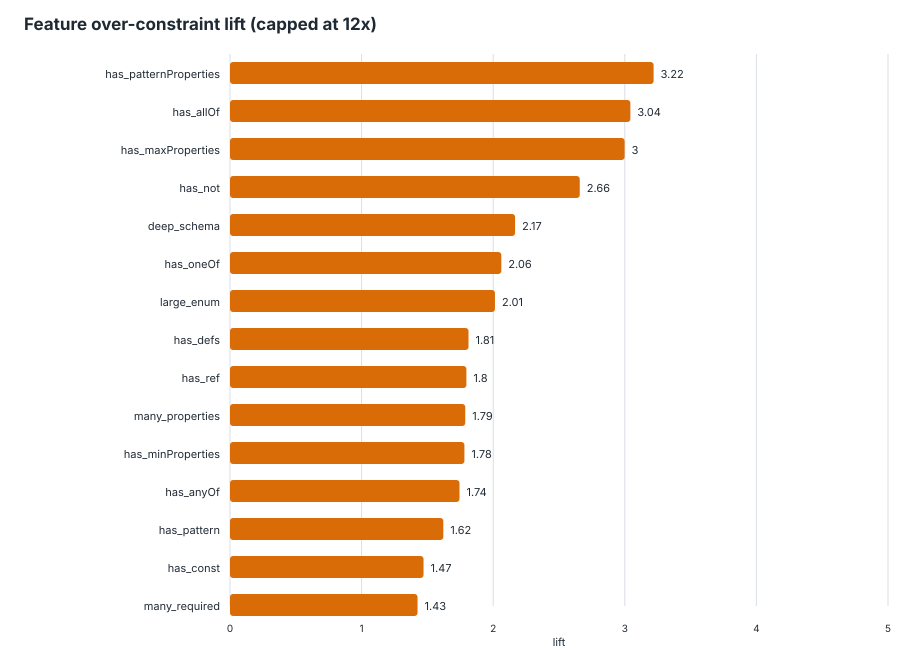

The table this chart was drawn from, first rows:
feature, schemas_with_feature, schemas_without_feature, over_with_feature, over_without_feature, over_denominator_with, over_denominator_without, over_rate_with, over_rate_without, lift, delta, support, global_over_rate, eligible_lift
has_patternProperties, 192, 3880, 263, 1450, 328, 5821, 0.8018, 0.2491, 3.219, 0.5527, 0.04715, 0.2786, true
has_allOf, 96, 3976, 128, 1585, 159, 5990, 0.805, 0.2646, 3.042, 0.5404, 0.02358, 0.2786, true
has_maxProperties, 20, 4052, 24, 1689, 29, 6120, 0.8276, 0.276, 2.999, 0.5516, 0.004912, 0.2786, true
has_not, 39, 4033, 43, 1670, 59, 6090, 0.7288, 0.2742, 2.658, 0.4546, 0.009578, 0.2786, true
deep_schema, 492, 3580, 421, 1292, 804, 5345, 0.5236, 0.2417, 2.166, 0.2819, 0.1208, 0.2786, true
has_oneOf, 329, 3743, 276, 1437, 524, 5625, 0.5267, 0.2555, 2.062, 0.2713, 0.0808, 0.2786, true
large_enum, 429, 3643, 327, 1386, 645, 5504, 0.507, 0.2518, 2.013, 0.2552, 0.1054, 0.2786, true
has_defs, 782, 3290, 548, 1165, 1267, 4882, 0.4325, 0.2386, 1.812, 0.1939, 0.192, 0.2786, true
has_ref, 706, 3366, 499, 1214, 1145, 5004, 0.4358, 0.2426, 1.796, 0.1932, 0.1734, 0.2786, true
many_properties, 1437, 2635, 896, 817, 2338, 3811, 0.3832, 0.2144, 1.788, 0.1689, 0.3529, 0.2786, true
has_minProperties, 61, 4011, 49, 1664, 100, 6049, 0.49, 0.2751, 1.781, 0.2149, 0.01498, 0.2786, true
has_anyOf, 221, 3851, 160, 1553, 343, 5806, 0.4665, 0.2675, 1.744, 0.199, 0.05427, 0.2786, true
has_pattern, 795, 3277, 466, 1247, 1152, 4997, 0.4045, 0.2495, 1.621, 0.155, 0.1952, 0.2786, true
has_const, 29, 4043, 20, 1693, 49, 6100, 0.4082, 0.2775, 1.471, 0.1306, 0.007122, 0.2786, true
many_required, 1163, 2909, 663, 1050, 1888, 4261, 0.3512, 0.2464, 1.425, 0.1047, 0.2856, 0.2786, true
has_enum, 1385, 2687, 700, 1013, 2045, 4104, 0.3423, 0.2468, 1.387, 0.09547, 0.3401, 0.2786, true
has_items, 1722, 2350, 870, 843, 2670, 3479, 0.3258, 0.2423, 1.345, 0.08353, 0.4229, 0.2786, true
has_properties, 3952, 120, 1684, 29, 6010, 139, 0.2802, 0.2086, 1.343, 0.07157, 0.9705, 0.2786, true
has_minLength, 561, 3511, 266, 1447, 765, 5384, 0.3477, 0.2688, 1.294, 0.07895, 0.1378, 0.2786, true
has_maxItems, 143, 3929, 68, 1645, 191, 5958, 0.356, 0.2761, 1.289, 0.07992, 0.03512, 0.2786, true
has_maxLength, 448, 3624, 198, 1515, 567, 5582, 0.3492, 0.2714, 1.287, 0.0778, 0.11, 0.2786, true
has_minItems, 388, 3684, 211, 1502, 609, 5540, 0.3465, 0.2711, 1.278, 0.07535, 0.09528, 0.2786, true
has_required, 2872, 1200, 1309, 404, 4426, 1723, 0.2958, 0.2345, 1.261, 0.06128, 0.7053, 0.2786, true
has_additionalProperties, 1840, 2232, 870, 843, 2784, 3365, 0.3125, 0.2505, 1.247, 0.06198, 0.4519, 0.2786, true
has_maximum, 217, 3855, 107, 1606, 313, 5836, 0.3419, 0.2752, 1.242, 0.06666, 0.05329, 0.2786, true
has_default, 737, 3335, 367, 1346, 1118, 5031, 0.3283, 0.2675, 1.227, 0.06072, 0.181, 0.2786, true
has_boolean_schema, 1783, 2289, 816, 897, 2688, 3461, 0.3036, 0.2592, 1.171, 0.0444, 0.4379, 0.2786, true
has_minimum, 551, 3521, 214, 1499, 847, 5302, 0.2527, 0.2827, 0.8937, -0.03007, 0.1353, 0.2786, true
has_multipleOf, 25, 4047, 5, 1708, 40, 6109, 0.125, 0.2796, 0.4471, -0.1546, 0.006139, 0.2786, true
has_exclusiveMaximum, 3, 4069, 5, 1708, 5, 6144, 1, 0.278, 3.597, 0.722, 0.0007367, 0.2786, false
has_propertyNames, 3, 4069, 4, 1709, 4, 6145, 1, 0.2781, 3.596, 0.7219, 0.0007367, 0.2786, false
has_contains, 1, 4071, 1, 1712, 1, 6148, 1, 0.2785, 3.591, 0.7215, 0.0002456, 0.2786, false
has_if_then_else, 5, 4067, 7, 1706, 8, 6141, 0.875, 0.2778, 3.15, 0.5972, 0.001228, 0.2786, false
has_exclusiveMinimum, 11, 4061, 5, 1708, 19, 6130, 0.2632, 0.2786, 0.9445, -0.01547, 0.002701, 0.2786, false
has_type, 4062, 10, 1704, 9, 6135, 14, 0.2778, 0.6429, 0.4321, -0.3651, 0.9975, 0.2786, false
has_content, 2, 4070, 0, 1713, 3, 6146, 0, 0.2787, 0, -0.2787, 0.0004912, 0.2786, false
